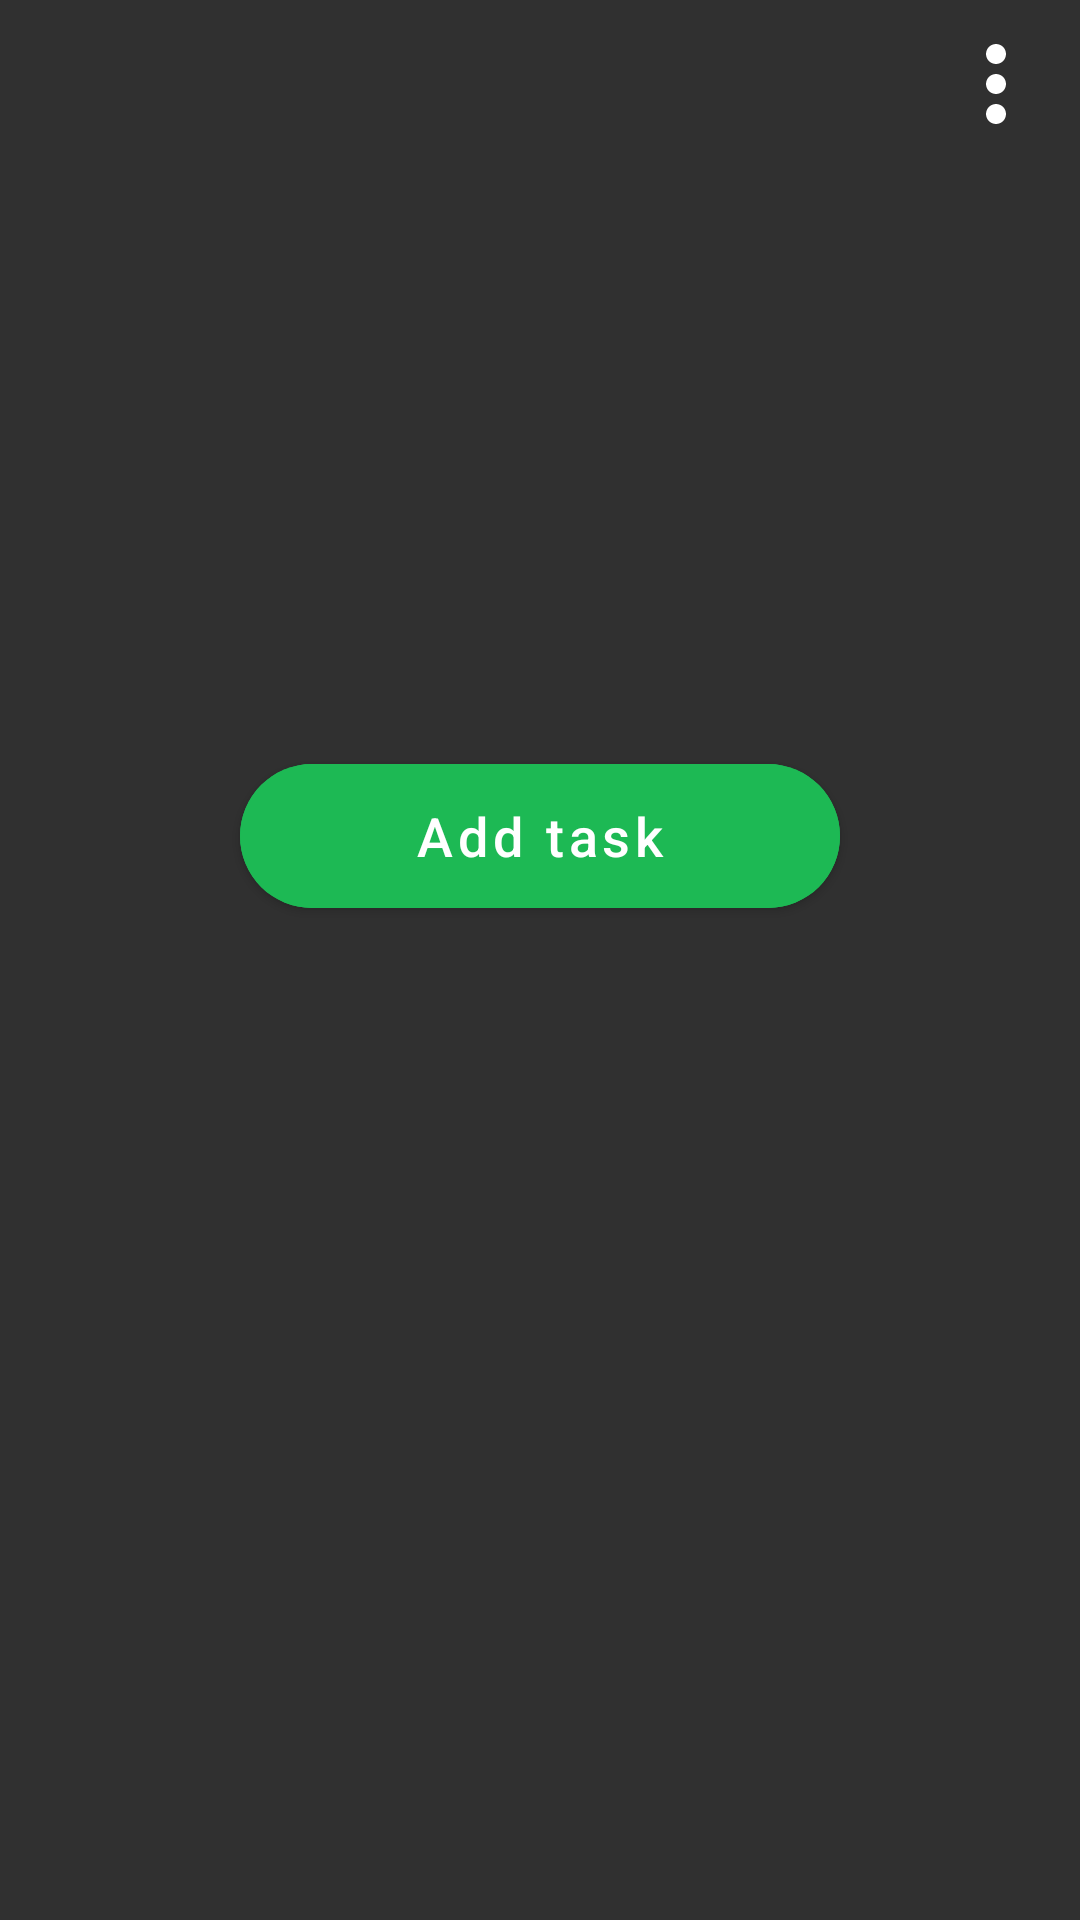

Layout XML and referenced resources for this Android screen:
<!-- AndroidManifest.xml: application theme Theme.MaterialComponents.NoActionBar.Bridge -->
<!-- res/layout/fragment_concrete_group.xml -->
<?xml version="1.0" encoding="utf-8"?>
<androidx.coordinatorlayout.widget.CoordinatorLayout
        xmlns:android="http://schemas.android.com/apk/res/android"
        xmlns:tools="http://schemas.android.com/tools"
        xmlns:app="http://schemas.android.com/apk/res-auto"
        android:id="@+id/concrete_groups_root_layout"
        android:layout_width="match_parent"
        android:layout_height="match_parent"
        tools:context=".home.groups.ConcreteGroupFragment">

    <com.google.android.material.appbar.AppBarLayout
            android:id="@+id/concrete_group_appBarLayout"
            android:layout_width="match_parent"
            android:background="@android:color/transparent"
            app:elevation="0dp"
            android:layout_height="wrap_content">

        <com.google.android.material.appbar.CollapsingToolbarLayout
                android:id="@+id/tasks_collapse_layout"
                android:layout_width="match_parent"
                android:layout_height="match_parent"
                android:background="@android:color/transparent"
                app:layout_scrollFlags="scroll|exitUntilCollapsed">

            <androidx.constraintlayout.widget.ConstraintLayout
                    android:layout_width="match_parent"
                    android:layout_height="wrap_content"
                    android:layout_marginTop="88dp"
                    android:layout_marginEnd="16dp"
                    android:layout_marginStart="16dp"
                    app:layout_collapseMode="parallax">

                <TextView
                        android:id="@+id/concrete_group_text"
                        android:layout_width="match_parent"
                        android:layout_height="wrap_content"
                        android:textAlignment="center"
                        app:layout_constraintTop_toTopOf="parent"
                        app:layout_constraintBottom_toBottomOf="parent"
                        app:layout_constraintEnd_toEndOf="parent"
                        app:layout_constraintStart_toStartOf="parent"
                        android:textColor="@android:color/white"
                        android:textSize="44sp"
                        android:textStyle="bold"/>
                <TextView
                        android:id="@+id/concrete_group_creator_text"
                        android:layout_width="match_parent"
                        android:layout_height="wrap_content"
                        android:layout_margin="16dp"
                        android:textAllCaps="true"
                        android:textAlignment="center"
                        app:layout_constraintEnd_toEndOf="parent"
                        app:layout_constraintStart_toStartOf="parent"
                        app:layout_constraintBottom_toBottomOf="parent"
                        app:layout_constraintTop_toBottomOf="@id/concrete_group_text"
                        android:textColor="@android:color/white"
                        android:textSize="14sp"
                        android:textStyle="bold"
                        android:alpha="0.5"/>

            </androidx.constraintlayout.widget.ConstraintLayout>

            <androidx.appcompat.widget.Toolbar
                    android:id="@+id/concrete_group_toolbar"
                    android:layout_width="match_parent"
                    android:layout_height="wrap_content"
                    app:layout_collapseMode="pin"
                    app:contentInsetStart="0dp"
                    android:background="@android:color/transparent">

                <androidx.constraintlayout.widget.ConstraintLayout
                        android:id="@+id/concrete_group_toolbar_layout"
                        android:layout_width="match_parent"
                        android:layout_height="match_parent">

                    <ImageView
                            android:id="@+id/concrete_group_back_button"
                            android:layout_width="wrap_content"
                            android:layout_height="wrap_content"
                            app:layout_constraintStart_toStartOf="parent"
                            app:layout_constraintTop_toTopOf="parent"
                            android:padding="8dp"
                            android:backgroundTint="@android:color/transparent"
                            android:src="@drawable/ic_keyboard_arrow_left_white_40dp"/>

                    <TextView
                            android:id="@+id/concrete_group_toolbar_text"
                            android:layout_width="wrap_content"
                            android:layout_height="wrap_content"
                            app:layout_constraintTop_toTopOf="parent"
                            app:layout_constraintStart_toStartOf="parent"
                            app:layout_constraintEnd_toEndOf="parent"
                            android:textColor="@android:color/white"
                            android:textAlignment="center"
                            android:textSize="21sp"
                            android:paddingTop="12dp"
                            android:paddingBottom="8dp"
                            android:textStyle="bold"/>

                    <ImageView
                            android:id="@+id/concrete_group_menu_button"
                            android:layout_width="wrap_content"
                            android:layout_height="wrap_content"
                            app:layout_constraintEnd_toEndOf="parent"
                            app:layout_constraintTop_toTopOf="parent"
                            android:padding="8dp"
                            android:backgroundTint="@android:color/transparent"
                            android:src="@drawable/ic_more_vert_white_40dp"/>

                </androidx.constraintlayout.widget.ConstraintLayout>
            </androidx.appcompat.widget.Toolbar>
        </com.google.android.material.appbar.CollapsingToolbarLayout>
    </com.google.android.material.appbar.AppBarLayout>

    <androidx.constraintlayout.widget.ConstraintLayout
            android:id="@+id/concrete_group_constraint_layout"
            android:layout_width="match_parent"
            app:layout_behavior="com.google.android.material.appbar.AppBarLayout$ScrollingViewBehavior"
            android:layout_height="match_parent">

        <com.google.android.material.button.MaterialButton
                android:id="@+id/concrete_group_add_task_button"
                android:layout_width="200dp"
                app:layout_constraintTop_toTopOf="parent"
                app:layout_constraintEnd_toEndOf="parent"
                app:layout_constraintStart_toStartOf="parent"
                app:cornerRadius="35dp"
                android:text="@string/group_task_add"
                android:textColor="@android:color/white"
                android:textSize="18sp"
                android:textAllCaps="false"
                android:textAlignment="center"
                android:gravity="center"
                android:layout_marginStart="16dp"
                android:layout_marginEnd="16dp"
                android:backgroundTint="@color/colorPrimary"
                android:layout_height="60dp"/>

        <androidx.recyclerview.widget.RecyclerView
                android:id="@+id/concrete_group_recycle_layout"
                style="@style/recyclerViewVertical"
                app:layout_constraintTop_toBottomOf="@id/concrete_group_add_task_button"
                app:layout_constraintEnd_toEndOf="parent"
                app:layout_constraintStart_toStartOf="parent"
                app:layout_constraintBottom_toBottomOf="parent">

        </androidx.recyclerview.widget.RecyclerView>

    </androidx.constraintlayout.widget.ConstraintLayout>

    <TextView
            android:id="@+id/tasks_empty_text"
            android:layout_width="wrap_content"
            android:layout_height="wrap_content"
            android:layout_gravity="center"
            android:layout_margin="16dp"
            android:textSize="20sp"
            android:textAlignment="center"
            android:textColor="@android:color/white"
            android:text="@string/empty_tasks"
            android:visibility="gone"/>

    <ProgressBar
            android:id="@+id/concrete_group_progressBar"
            android:layout_width="wrap_content"
            android:layout_height="wrap_content"
            android:layout_gravity="center"
            android:indeterminateTint="@color/colorPrimary"
            android:visibility="gone"/>

</androidx.coordinatorlayout.widget.CoordinatorLayout>
<!-- resources referenced by this layout -->
<resources>
  <color name="colorPrimary">#1db954</color>
  <!-- drawable ic_more_vert_white_40dp (drawable) -->
  <vector xmlns:android="http://schemas.android.com/apk/res/android" android:height="40dp"
          android:tint="#FFFFFF" android:viewportHeight="24.0"
          android:viewportWidth="24.0" android:width="40dp">
      <path android:fillColor="#FF000000"
            android:pathData="M12,8c1.1,0 2,-0.9 2,-2s-0.9,-2 -2,-2 -2,0.9 -2,2 0.9,2 2,2zM12,10c-1.1,0 -2,0.9 -2,2s0.9,2 2,2 2,-0.9 2,-2 -0.9,-2 -2,-2zM12,16c-1.1,0 -2,0.9 -2,2s0.9,2 2,2 2,-0.9 2,-2 -0.9,-2 -2,-2z"/>
  </vector>
  <string name="empty_tasks">There are currently no tasks.</string>
  <string name="group_task_add">Add task</string>
  <style name="recyclerViewVertical">
          <item name="android:layout_width">match_parent</item>
          <item name="android:layout_height">0dp</item>
          <item name="android:layout_marginStart">16dp</item>
          <item name="android:layout_marginEnd">16dp</item>
          <item name="android:scrollbars">vertical</item>
          <item name="android:overScrollMode">never</item>
      </style>
</resources>
